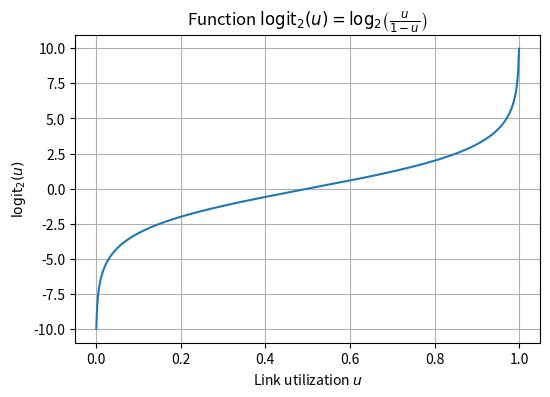

The script that saved this image: (Note: this script raises an exception after producing the figure.)
import numpy as np
import matplotlib.pyplot as plt

# Definition of the base-2 logit function
def logit2(u):
    return np.log2(u / (1 - u))

# Utilization range (avoiding 0 and 1)
u = np.linspace(0.001, 0.999, 500)

plt.figure(figsize=(6, 4))
plt.plot(u, logit2(u))

plt.xlabel("Link utilization $u$")
plt.ylabel(r"$\mathrm{logit}_2(u)$")
plt.title(r"Function $\mathrm{logit}_2(u) = \log_2\!\left(\frac{u}{1-u}\right)$")

plt.grid(True)
plt.show()



# ===== Cell 1: imports =====
import numpy as np
import matplotlib.pyplot as plt

import ipywidgets as widgets
from IPython.display import display, clear_output

# Ensure ipywidgets work correctly in Google Colab
try:
    from google.colab import output
    output.enable_custom_widget_manager()
except ImportError:
    pass


# ===== Cell 2: model parameters (from lecture notes) =====
# See slides "Network simulation & overprovisioning requirements estimation"
# (Cao 2004): fitted parameters
O_HAT   = -8.933
OC_HAT  =  0.420
OTD_HAT =  0.444
OW_HAT  =  0.893

def logit2(u: np.ndarray) -> np.ndarray:
    """log2(u/(1-u)) for u in (0,1)."""
    return np.log2(u / (1.0 - u))

def cao_delay_seconds(u: np.ndarray, beta_bps: float, gamma_b_bps: float, w: float) -> np.ndarray:
    """
    Computes delta (seconds) for each u by solving Cao's model.

    - u: array of utilizations (0..0.99)
    - beta_bps: link capacity (bps)
    - gamma_b_bps: mean connection size (bps per connection)
    - w: P(delay >= delta). For P99: 0.01. For P99.9: 0.001
    """
    u = np.asarray(u, dtype=float)

    # Avoid numerical issues at u = 0 or u = 1:
    eps = 1e-12
    u_safe = np.clip(u, eps, 1.0 - eps)

    # c = (u * beta) / gamma_b
    c = (u_safe * beta_bps) / gamma_b_bps

    # Avoid log2(c) issues near zero while preserving the model behavior
    c_safe = np.clip(c, 1e-12, None)

    # w term:  -log2(-log2(w))
    w_safe = float(np.clip(w, 1e-12, 1.0 - 1e-12))
    w_term = (-np.log2(-np.log2(w_safe)))

    rhs = (
        logit2(u_safe)
        - O_HAT
        - (OC_HAT + OTD_HAT) * np.log2(c_safe)
        - OTD_HAT * np.log2(gamma_b_bps)
        - OW_HAT * w_term
    )

    # o_{τδ} * log2(delta) = rhs  =>  log2(delta) = rhs / o_{τδ}
    log2_delta = rhs / OTD_HAT
    delta = 2.0 ** log2_delta  # seconds

    # Force delta = 0 when u = 0 exactly, for plotting clarity
    delta = np.where(u == 0.0, 0.0, delta)
    return delta


# ===== Cell 3: widgets (controls) clear and vertically arranged =====

import ipywidgets as widgets
from IPython.display import display

title = widgets.HTML(
    "<h2>Cao Formula (Best-Effort): delay percentiles vs. utilization</h2>"
)

percentile = widgets.ToggleButtons(
    options=[("P99", "P99"), ("P99.9", "P99.9")],
    value="P99.9",
    description="Percentile:",
    style={"description_width": "140px"},
)

capacities_text = widgets.Text(
    value="1 10 40 100 400",
    description="Capacities (Gbps):",
    placeholder="e.g.: 1 10 40 100 400",
    layout=widgets.Layout(width="650px"),
    style={"description_width": "140px"},
)

# --- Mean connection size: slider + synchronized manual input ---
gamma_slider = widgets.FloatSlider(
    value=1.0,
    min=0.05,
    max=100.0,
    step=0.05,
    description="Mean connection size (Mbps):",
    readout=True,
    readout_format=".2f",
    style={"description_width": "240px"},
    layout=widgets.Layout(width="650px"),
)

gamma_text = widgets.BoundedFloatText(
    value=1.0,
    min=0.05,
    max=100.0,
    step=0.05,
    description="(exact value):",
    style={"description_width": "140px"},
    layout=widgets.Layout(width="300px"),
)

# Synchronize both (frontend, instantaneous)
widgets.jslink((gamma_slider, "value"), (gamma_text, "value"))

gamma_box = widgets.HBox([gamma_slider, gamma_text])

# --- Y-axis limit: visualization only (slider + manual input) ---
ymax_slider = widgets.FloatSlider(
    value=500.0,
    min=10.0,
    max=500.0,
    step=10.0,
    description="Y-axis limit (ms) [visualization only]:",
    readout=True,
    readout_format=".0f",
    style={"description_width": "330px"},
    layout=widgets.Layout(width="650px"),
)

ymax_text = widgets.BoundedFloatText(
    value=500.0,
    min=10.0,
    max=500.0,
    step=10.0,
    description="(exact value):",
    style={"description_width": "140px"},
    layout=widgets.Layout(width="300px"),
)

widgets.jslink((ymax_slider, "value"), (ymax_text, "value"))

ymax_box = widgets.HBox([ymax_slider, ymax_text])

# --- Option: clip values to the visualization limit (to avoid “overflow”) ---
clip_checkbox = widgets.Checkbox(
    value=True,
    description="Clip delays to the Y-axis limit (visualization only)",
)

# --- NEW: end-to-end selector for P99.9 only (1..8 links) ---
n_links = widgets.IntSlider(
    value=1,
    min=1,
    max=8,
    step=1,
    description="Number of links (1–8):",
    style={"description_width": "240px"},
    layout=widgets.Layout(width="650px"),
)

links_note = widgets.HTML(
    "<i>Shown only for P99.9. End-to-end P99.9 across multiple links follows Cisco (2013) best practices table.</i>"
)

links_box = widgets.VBox([n_links, links_note])

# Show/hide depending on percentile selection
def _toggle_links_box(change=None):
    links_box.layout.display = "block" if percentile.value == "P99.9" else "none"

_toggle_links_box()
percentile.observe(_toggle_links_box, names="value")

btn = widgets.Button(
    description="Generate plot",
    button_style="primary",
    icon="line-chart",
    layout=widgets.Layout(width="220px")
)

out = widgets.Output()

sep = widgets.HTML("<hr style='margin:10px 0;'>")

ui = widgets.VBox([
    title,
    sep,
    percentile,
    sep,
    capacities_text,
    sep,
    gamma_box,
    sep,
    ymax_box,
    clip_checkbox,
    sep,
    links_box,     # <-- NEW block (auto hidden unless P99.9)
    sep,
    btn,
    out
])

display(ui)


# ===== Cell 4: callback to draw the plot =====

import numpy as np
import matplotlib.pyplot as plt
from IPython.display import clear_output

# Cisco (2013) P99.9 end-to-end delay multiplication factors
# Source: "Best practices in core network capacity planning"
HOP_MULTIPLIERS = {
    1: 1.0,
    2: 1.7,
    3: 1.9,
    4: 2.2,
    5: 2.5,
    6: 2.8,
    7: 3.0,
    8: 3.3,
}

def parse_capacities_gbps(text: str):
    tokens = text.replace(",", " ").split()
    caps = []
    for t in tokens:
        try:
            caps.append(float(t))
        except ValueError:
            pass
    # remove duplicates while preserving order
    seen = set()
    caps2 = []
    for c in caps:
        if c > 0 and c not in seen:
            seen.add(c)
            caps2.append(c)
    return caps2

def on_click(_):
    with out:
        clear_output(wait=True)

        caps_gbps = parse_capacities_gbps(capacities_text.value)
        if not caps_gbps:
            print("⚠️ Unable to parse capacities. Valid example: 1 10 40 100 400")
            return

        # u: 0%..99% in steps of 1%
        u = np.arange(0.0, 1.0, 0.01)
        u = u[u <= 0.99]

        # percentile => w
        is_p999 = (percentile.value == "P99.9")
        w = 0.01 if percentile.value == "P99" else 0.001

        # gamma_b in bps (synchronized slider/text value)
        gamma_b_bps = gamma_slider.value * 1e6

        # ymax (ms) for visualization only
        y_max_ms = ymax_slider.value

        # end-to-end hops (only relevant for P99.9)
        n_hops = n_links.value if is_p999 else 1
        hop_factor = HOP_MULTIPLIERS.get(n_hops, 1.0)

        plt.figure(figsize=(10, 5))

        for cap in caps_gbps:
            beta_bps = cap * 1e9
            delta_s = cao_delay_seconds(u, beta_bps, gamma_b_bps, w)
            delta_ms = 1e3 * delta_s

            # Apply end-to-end factor for P99.9
            if is_p999:
                delta_ms = delta_ms * hop_factor

            # Optional: clip values to the visualization limit
            if clip_checkbox.value:
                delta_ms = np.clip(delta_ms, 0.0, y_max_ms)

            label = f"{cap:g} Gbps"
            plt.plot(100 * u, delta_ms, label=label)

        plt.xlabel("Link utilization $u$ (%)")
        plt.ylabel(f"{percentile.value} queueing delay (ms)")

        if is_p999:
            plt.title(
                rf"Cao best-effort — $\gamma_b$={gamma_slider.value:.2f} Mbps/conn — "
                rf"end-to-end P99.9 over {n_hops} link(s) (×{hop_factor:g})"
            )
        else:
            plt.title(
                rf"Cao best-effort — $\gamma_b$={gamma_slider.value:.2f} Mbps/conn — per-link"
            )

        plt.grid(True)
        plt.ylim(0, y_max_ms)  # dynamic Y-axis limit (visualization only)
        plt.legend()
        plt.show()

btn.on_click(on_click)

# Auto-run once
on_click(None)
